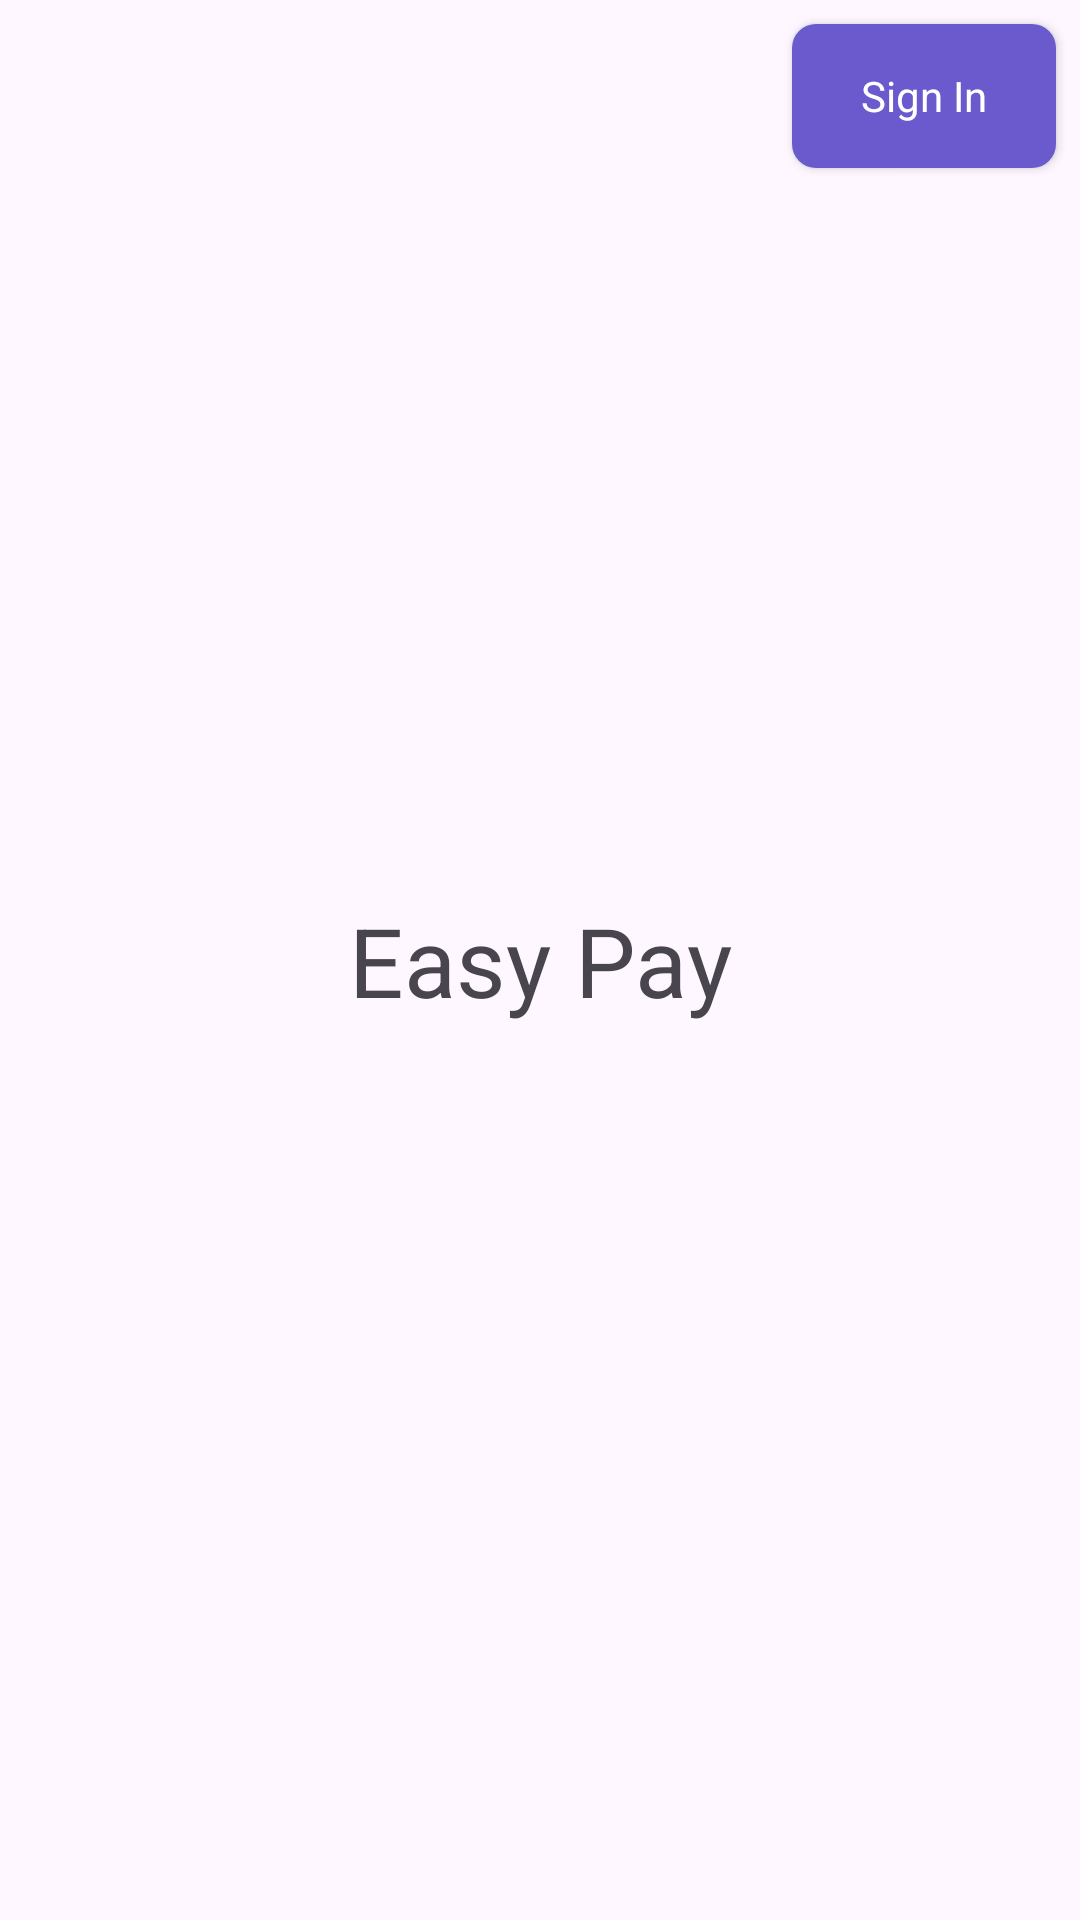

Reconstruct the res/layout file that produces this screen, plus the resources it refers to.
<!-- AndroidManifest.xml: application theme Theme.Paymentsapp -->
<!-- res/layout/fragment_start.xml -->
<androidx.constraintlayout.widget.ConstraintLayout xmlns:android="http://schemas.android.com/apk/res/android"
    xmlns:tools="http://schemas.android.com/tools"
    android:layout_width="match_parent"
    android:layout_height="match_parent"
    xmlns:app="http://schemas.android.com/apk/res-auto"
    tools:context="ml.vladmikh.projects.payments_app.ui.start.StartFragment">

    <androidx.appcompat.widget.AppCompatButton
        android:id="@+id/authorization"
        style="@style/Button"
        android:layout_width="wrap_content"
        android:layout_height="wrap_content"
        android:layout_marginTop="@dimen/_8dp"
        android:layout_marginEnd="@dimen/_8dp"
        android:text="@string/button_sign_in"
        app:layout_constraintTop_toTopOf="parent"
        app:layout_constraintEnd_toEndOf="parent"
        />


    <TextView
        android:id="@+id/title"
        android:layout_width="wrap_content"
        android:layout_height="wrap_content"
        android:text="@string/title"
        android:textSize="@dimen/_32sp"
        app:layout_constraintTop_toTopOf="parent"
        app:layout_constraintBottom_toBottomOf="parent"
        app:layout_constraintStart_toStartOf="parent"
        app:layout_constraintEnd_toEndOf="parent"/>

</androidx.constraintlayout.widget.ConstraintLayout>
<!-- resources referenced by this layout -->
<resources>
  <dimen name="_32sp">32sp</dimen>
  <dimen name="_8dp">8dp</dimen>
  <string name="button_sign_in">Sign In</string>
  <string name="title">Easy Pay</string>
  <style name="Button" parent="Theme.Paymentsapp">
          <item name="android:background">@drawable/button_drawable</item>
          <item name="android:textColor">@color/white</item>
      </style>
  <style name="Theme.Paymentsapp" parent="Base.Theme.Paymentsapp" />
  <!-- drawable button_drawable (drawable) -->
  <?xml version="1.0" encoding="utf-8"?>
  <shape android:shape="rectangle"
      xmlns:android="http://schemas.android.com/apk/res/android">
      <solid android:color="@color/slate_blue" />
      <corners android:radius="8dp" />
  </shape>
  <color name="white">#FFFFFFFF</color>
  <style name="Base.Theme.Paymentsapp" parent="Theme.Material3.DayNight.NoActionBar">
          
          
      </style>
  <color name="slate_blue">#FF6A5ACD</color>
</resources>
